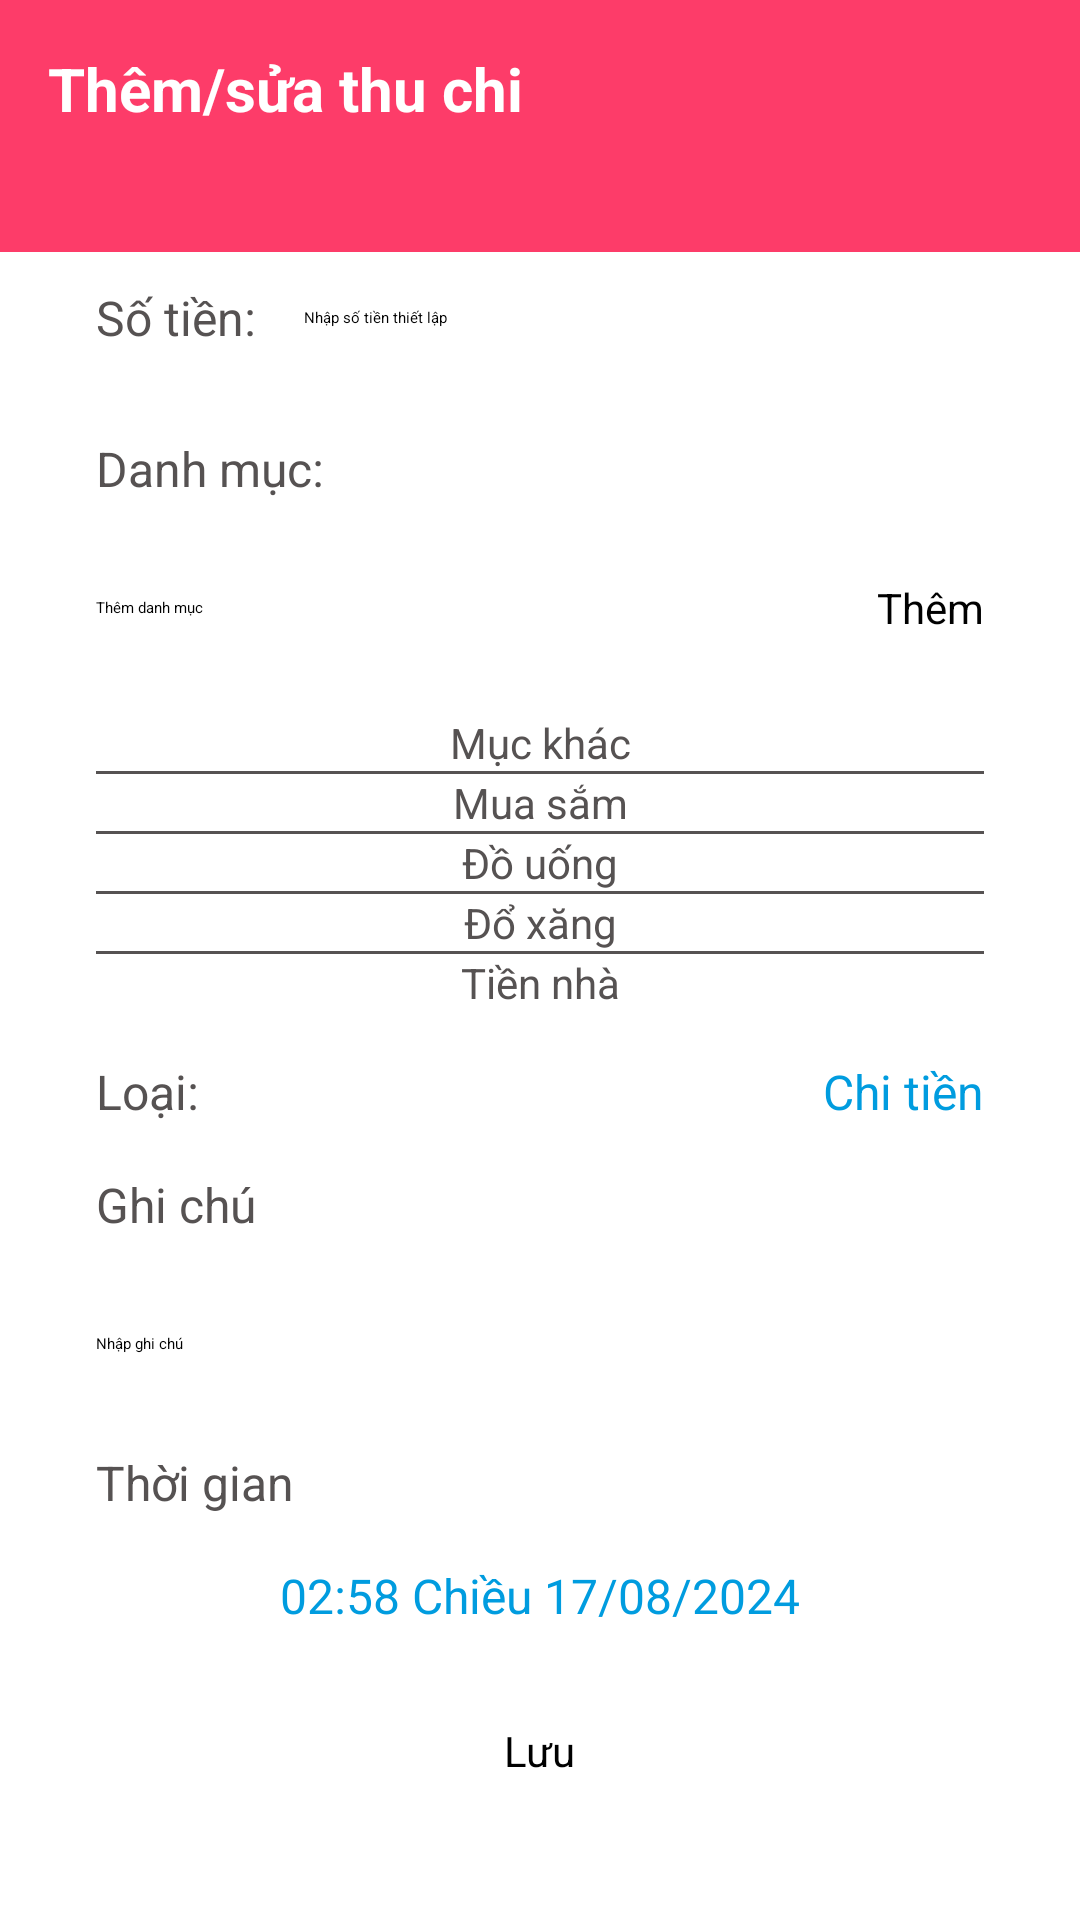

The Android layout XML behind this screen, and the referenced resources:
<!-- AndroidManifest.xml: application theme Theme.TrackExpenses -->
<!-- res/layout/layout_button_add.xml -->
<?xml version="1.0" encoding="utf-8"?>
<androidx.constraintlayout.widget.ConstraintLayout xmlns:android="http://schemas.android.com/apk/res/android"
    android:layout_width="match_parent"
    android:layout_height="match_parent"
    xmlns:app="http://schemas.android.com/apk/res-auto"
    xmlns:tools="http://schemas.android.com/tools">

    <FrameLayout
        android:id="@+id/frAdd"
        android:layout_width="match_parent"
        android:layout_height="@dimen/_84dp"
        android:background="#F7FD3665"
        app:layout_constraintStart_toStartOf="parent"
        app:layout_constraintTop_toTopOf="parent"
        app:layout_constraintEnd_toEndOf="parent"
        />

    <TextView
        android:id="@+id/tvAdd_Repair"
        android:layout_width="wrap_content"
        android:layout_height="wrap_content"
        android:layout_marginStart="@dimen/dp16"
        android:layout_marginTop="@dimen/dp16"
        android:text="@string/them_sua_thu_chi"
        android:textColor="@color/white"
        android:textSize="@dimen/_20sp"
        android:textStyle="bold"
        app:layout_constraintStart_toStartOf="parent"
        app:layout_constraintTop_toTopOf="parent"/>

    <ImageView
        android:id="@+id/imSearch"
        android:layout_width="wrap_content"
        android:layout_height="wrap_content"
        android:layout_marginEnd="@dimen/dp16"
        android:contentDescription="@string/add_title"
        android:scaleType="fitXY"
        android:src="@drawable/search_icon"
        app:layout_constraintBottom_toBottomOf="@id/tvAdd_Repair"
        app:layout_constraintEnd_toEndOf="parent"
        app:layout_constraintTop_toTopOf="@id/tvAdd_Repair" />


    <androidx.core.widget.NestedScrollView
        android:layout_width="match_parent"
        android:layout_height="0dp"
        android:layout_marginTop="-30dp"
        android:fillViewport="true"
        app:layout_constraintBottom_toBottomOf="parent"
        app:layout_constraintTop_toBottomOf="@id/frAdd">

        <LinearLayout
            android:layout_width="match_parent"
            android:layout_height="0dp"
            android:background="@drawable/shape_group_expenses"
            android:orientation="vertical"
            android:paddingVertical="@dimen/dp16">

            <androidx.constraintlayout.widget.ConstraintLayout
                android:id="@+id/ctExpensesInfo"
                android:layout_width="match_parent"
                android:layout_height="match_parent"
                android:layout_marginHorizontal="@dimen/dp16"
                android:background="@drawable/shape_account_not_stroke"
                android:padding="@dimen/_16dp">

                <TextView
                    android:id="@+id/amount1"
                    android:layout_width="wrap_content"
                    android:layout_height="wrap_content"
                    android:text="@string/so_tien"
                    android:textColor="@color/xam"
                    android:textSize="@dimen/_16sp"
                    app:layout_constraintBottom_toBottomOf="@id/lnnhap_so_tien"
                    app:layout_constraintStart_toStartOf="parent"
                    app:layout_constraintTop_toTopOf="@+id/lnnhap_so_tien" />

                <LinearLayout
                    android:id="@+id/lnnhap_so_tien"
                    android:layout_width="0dp"
                    android:layout_height="wrap_content"
                    android:background="@drawable/shape_thong_tin"
                    app:layout_constraintStart_toEndOf="@+id/amount1"
                    app:layout_constraintEnd_toEndOf="parent"
                    android:layout_marginStart="@dimen/_16dp"
                    android:layout_marginBottom="@dimen/_16dp"
                    app:layout_constraintTop_toTopOf="parent">

                    <EditText
                        android:layout_width="match_parent"
                        android:layout_height="wrap_content"
                        android:hint="Nhập số tiền thiết lập"
                        android:paddingVertical="@dimen/_16dp"
                        android:background="@drawable/shape_thong_tin"
                        />
                </LinearLayout>

                <TextView
                    android:id="@+id/danhmuc"
                    android:layout_width="wrap_content"
                    android:layout_height="wrap_content"
                    android:text="@string/danh_muc"
                    android:layout_marginTop="@dimen/_20dp"
                    android:textColor="@color/xam"
                    android:textSize="@dimen/_16sp"
                    app:layout_constraintTop_toBottomOf="@+id/lnnhap_so_tien"
                    app:layout_constraintStart_toStartOf="parent"
                     />

                <LinearLayout
                    android:id="@+id/lnnhap_danh_muc"
                    android:layout_width="0dp"
                    android:layout_height="wrap_content"
                    android:layout_marginTop="@dimen/_16dp"
                    android:background="@drawable/shape_thong_tin"
                    app:layout_constraintStart_toStartOf="parent"
                    app:layout_constraintEnd_toStartOf="@+id/btnSave"
                    app:layout_constraintTop_toBottomOf="@+id/danhmuc"
                    android:layout_marginEnd="@dimen/_16dp">

                    <EditText
                        android:layout_width="match_parent"
                        android:layout_height="wrap_content"
                        android:hint="Thêm danh mục"
                        android:paddingVertical="@dimen/_16dp"
                        android:background="@drawable/shape_thong_tin"
                        />
                </LinearLayout>

                <Button
                    android:id="@+id/btnSave2"
                    android:layout_width="wrap_content"
                    android:layout_height="wrap_content"
                    android:backgroundTint="@color/color_fd3665"
                    android:text="@string/them"
                    android:textSize="@dimen/_14sp"
                    app:layout_constraintEnd_toEndOf="parent"
                    app:layout_constraintTop_toTopOf="@+id/lnnhap_danh_muc"
                    app:layout_constraintBottom_toBottomOf="@+id/lnnhap_danh_muc"/>

                <androidx.core.widget.NestedScrollView
                    android:id="@+id/catalog"
                    android:layout_width="match_parent"
                    android:layout_height="wrap_content"
                    android:layout_marginTop="@dimen/_16dp"
                    android:background="@drawable/shape_catalog"
                    app:layout_constraintTop_toBottomOf="@id/lnnhap_danh_muc"
                    app:layout_constraintStart_toStartOf="parent"
                    app:layout_constraintEnd_toEndOf="parent">

                    <include
                        android:id="@+id/icCatalo"
                        layout="@layout/item_catalog"
                        android:layout_width="match_parent"
                        android:layout_height="wrap_content"
                        app:layout_constraintBottom_toBottomOf="parent" />
                </androidx.core.widget.NestedScrollView>

                <TextView
                    android:id="@+id/type"
                    android:layout_width="wrap_content"
                    android:layout_height="wrap_content"
                    android:text="@string/loai"
                    android:textSize="@dimen/_16sp"
                    android:layout_marginTop="@dimen/_16dp"
                    android:textColor="@color/xam"
                    app:layout_constraintStart_toStartOf="parent"
                    app:layout_constraintTop_toBottomOf="@id/catalog"
                    />

                <TextView
                    android:id="@+id/spendmoney"
                    android:layout_width="wrap_content"
                    android:layout_height="wrap_content"
                    android:text="@string/chi_tien"
                    android:textSize="@dimen/_16sp"
                    android:layout_marginTop="@dimen/_16dp"
                    android:textColor="@color/color_009CDF"
                    app:layout_constraintEnd_toEndOf="parent"
                    app:layout_constraintTop_toBottomOf="@id/catalog"
                    />

                <TextView
                    android:id="@+id/note"
                    android:layout_width="wrap_content"
                    android:layout_height="wrap_content"
                    android:text="@string/ghi_chu"
                    android:textSize="@dimen/_16sp"
                    android:layout_marginTop="@dimen/_16dp"
                    android:textColor="@color/xam"
                    app:layout_constraintStart_toStartOf="parent"
                    app:layout_constraintTop_toBottomOf="@id/type"
                    />

                <LinearLayout
                    android:id="@+id/lnghi_chu"
                    android:layout_width="0dp"
                    android:layout_height="wrap_content"
                    android:background="@drawable/shape_thong_tin"
                    app:layout_constraintStart_toStartOf="parent"
                    app:layout_constraintEnd_toEndOf="parent"
                    android:layout_marginTop="@dimen/_16dp"
                    app:layout_constraintTop_toBottomOf="@+id/note">

                    <EditText
                        android:layout_width="match_parent"
                        android:layout_height="wrap_content"
                        android:hint="Nhập ghi chú"
                        android:paddingVertical="@dimen/_16dp"
                        android:background="@drawable/shape_thong_tin"
                        />
                </LinearLayout>

                <TextView
                    android:id="@+id/time1"
                    android:layout_width="wrap_content"
                    android:layout_height="wrap_content"
                    android:text="Thời gian"
                    android:textSize="@dimen/_16sp"
                    android:layout_marginTop="@dimen/_16dp"
                    android:textColor="@color/xam"
                    app:layout_constraintStart_toStartOf="parent"
                    app:layout_constraintTop_toBottomOf="@id/lnghi_chu"
                    />

                <TextView
                    android:id="@+id/tvTime1"
                    android:layout_width="wrap_content"
                    android:layout_height="wrap_content"
                    android:text="02:58 Chiều 17/08/2024"
                    android:textColor="@color/color_009CDF"
                    app:layout_constraintTop_toBottomOf="@+id/time1"
                    app:layout_constraintStart_toStartOf="parent"
                    app:layout_constraintEnd_toEndOf="parent"
                    android:textSize="@dimen/_16dp"
                    android:layout_marginTop="@dimen/_16dp"
                    />

                <Button
                    android:id="@+id/btnSave3"
                    android:layout_width="wrap_content"
                    android:layout_height="wrap_content"
                    android:backgroundTint="@color/color_fd3665"
                    android:text="@string/save"
                    android:textSize="@dimen/_14sp"
                    android:layout_marginTop="@dimen/_16dp"
                    app:layout_constraintStart_toStartOf="parent"
                    app:layout_constraintEnd_toEndOf="parent"
                    app:layout_constraintTop_toBottomOf="@+id/tvTime1"
                    app:layout_constraintBottom_toBottomOf="parent"
                   />
            </androidx.constraintlayout.widget.ConstraintLayout>
        </LinearLayout>
    </androidx.core.widget.NestedScrollView>


</androidx.constraintlayout.widget.ConstraintLayout>
<!-- res/layout/item_catalog.xml (included above) -->
<?xml version="1.0" encoding="utf-8"?>
<androidx.constraintlayout.widget.ConstraintLayout xmlns:android="http://schemas.android.com/apk/res/android"
    android:layout_width="match_parent"
    android:layout_height="match_parent"
    xmlns:app="http://schemas.android.com/apk/res-auto"
    >

    <LinearLayout
        android:id="@+id/catalog1"
        android:layout_width="match_parent"
        android:layout_height="wrap_content"
        android:background="@drawable/shape_account"
        android:orientation="vertical"
        app:layout_constraintStart_toStartOf="parent"
        app:layout_constraintEnd_toEndOf="parent"
        app:layout_constraintTop_toTopOf="parent"
        >

        <TextView
            android:id="@+id/tvCatalogItem"
            android:layout_width="match_parent"
            android:layout_height="match_parent"
            android:text="@string/muc_khac"
            android:textColor="@color/xam"
            android:textSize="@dimen/_14sp"
            android:gravity="center"
            />

        <TextView
            android:id="@+id/ngang2"
            android:layout_width="match_parent"
            android:layout_height="1dp"
            android:background="@color/xam"
            android:text=""/>

        <TextView
            android:id="@+id/shopping"
            android:layout_width="match_parent"
            android:layout_height="match_parent"
            android:text="@string/mua_sam"
            android:textColor="@color/xam"
            android:textSize="@dimen/_14sp"
            android:gravity="center"
            />
        <TextView
            android:id="@+id/ngang3"
            android:layout_width="match_parent"
            android:layout_height="1dp"
            android:background="@color/xam"
            android:text=""/>

        <TextView
            android:id="@+id/drink"
            android:layout_width="match_parent"
            android:layout_height="wrap_content"
            android:gravity="center"
            android:text="@string/do_uong"
            android:textColor="@color/xam"
            android:textSize="@dimen/_14sp" />
        <TextView
            android:id="@+id/ngang4"
            android:layout_width="match_parent"
            android:layout_height="1dp"
            android:background="@color/xam"
            android:text=""/>

        <TextView
            android:id="@+id/refuel"
            android:layout_width="match_parent"
            android:layout_height="match_parent"
            android:text="@string/do_xang"
            android:textColor="@color/xam"
            android:textSize="@dimen/_14sp"
            android:gravity="center"
            />
        <TextView
            android:id="@+id/ngang5"
            android:layout_width="match_parent"
            android:layout_height="1dp"
            android:background="@color/xam"
            android:text=""/>

        <TextView
            android:id="@+id/rent"
            android:layout_width="match_parent"
            android:layout_height="match_parent"
            android:text="@string/tien_nha"
            android:textColor="@color/xam"
            android:textSize="@dimen/_14sp"
            android:gravity="center"
            />
    </LinearLayout>

</androidx.constraintlayout.widget.ConstraintLayout>
<!-- resources referenced by this layout -->
<resources>
  <color name="color_009CDF">#009CDF</color>
  <color name="color_fd3665">#FD3665</color>
  <color name="white">#FFFFFFFF</color>
  <color name="xam">#565252</color>
  <dimen name="_14sp">14sp</dimen>
  <dimen name="_16dp">16dp</dimen>
  <dimen name="_16sp">16sp</dimen>
  <dimen name="_20dp">20dp</dimen>
  <dimen name="_20sp">20sp</dimen>
  <dimen name="_84dp">84dp</dimen>
  <dimen name="dp16">16dp</dimen>
  <string name="add_title">Thêm mới</string>
  <string name="chi_tien">Chi tiền</string>
  <string name="danh_muc">Danh mục:</string>
  <string name="do_uong">Đồ uống</string>
  <string name="do_xang">Đổ xăng</string>
  <string name="ghi_chu">Ghi chú</string>
  <string name="loai">Loại:</string>
  <string name="mua_sam">Mua sắm</string>
  <string name="muc_khac">Mục khác</string>
  <string name="save">Lưu</string>
  <string name="so_tien">Số tiền:</string>
  <string name="them">Thêm</string>
  <string name="them_sua_thu_chi">Thêm/sửa thu chi</string>
  <string name="tien_nha">Tiền nhà</string>
</resources>
